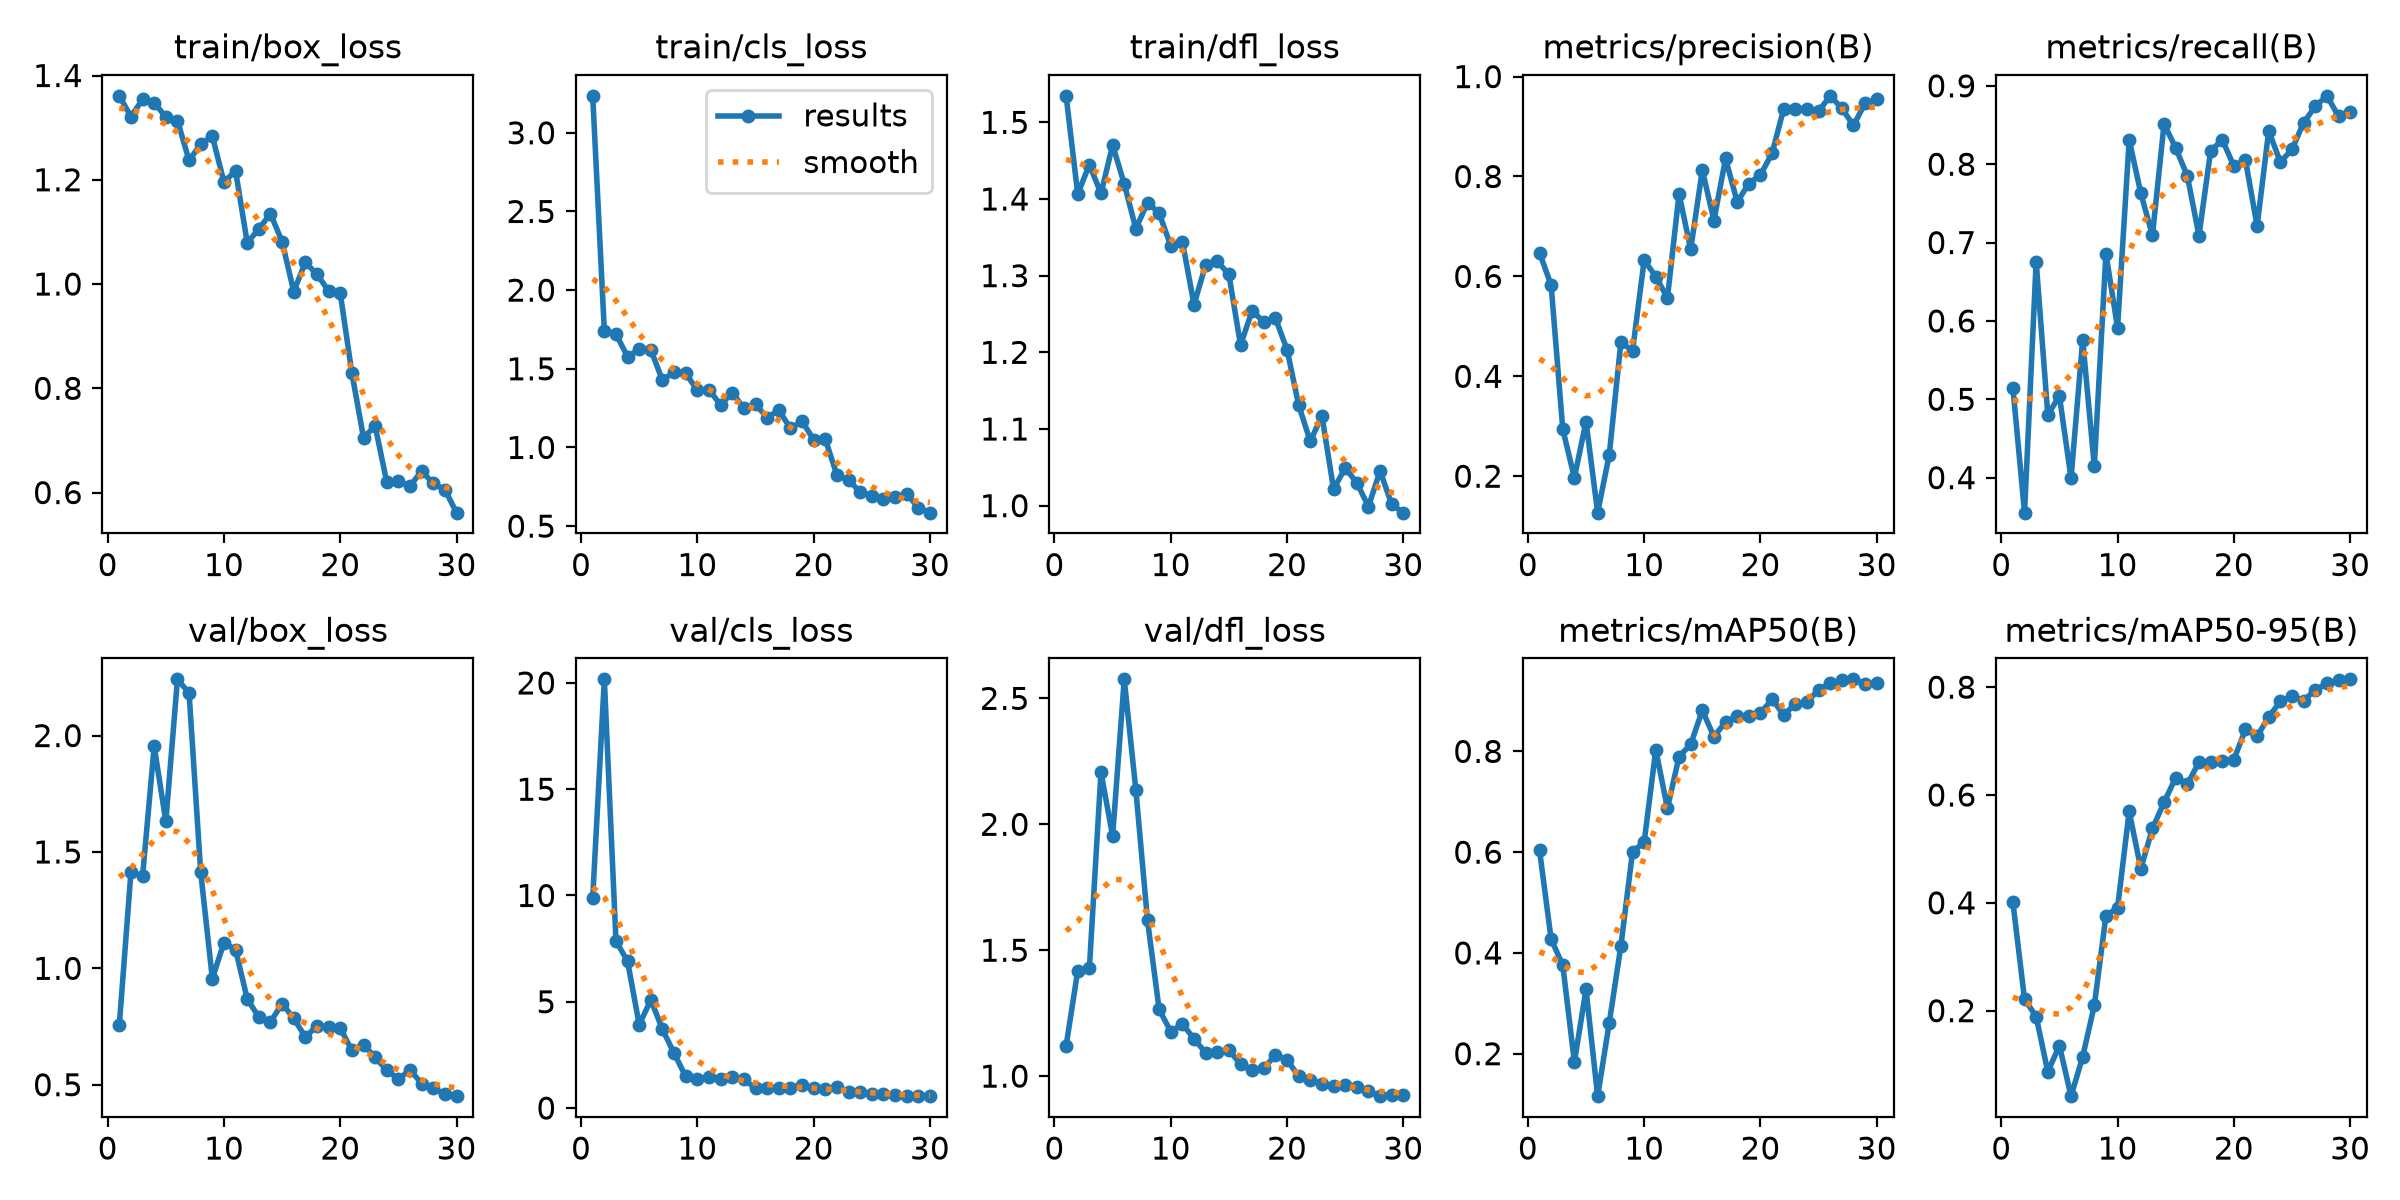

The data file committed next to this chart (first rows):
epoch, time, train/box_loss, train/cls_loss, train/dfl_loss, metrics/precision(B), metrics/recall(B), metrics/mAP50(B), metrics/mAP50-95(B), val/box_loss, val/cls_loss, val/dfl_loss, lr/pg0, lr/pg1, lr/pg2
1, 56.58, 1.361, 3.235, 1.535, 0.6477, 0.5147, 0.6041, 0.4007, 0.7569, 9.881, 1.12, 0.0005129, 0.0005129, 0.0005129
2, 90.49, 1.321, 1.741, 1.406, 0.5824, 0.3553, 0.4272, 0.2213, 1.413, 20.17, 1.419, 0.001033, 0.001033, 0.001033
3, 122, 1.354, 1.72, 1.445, 0.2941, 0.6758, 0.3757, 0.1891, 1.396, 7.862, 1.428, 0.001517, 0.001517, 0.001517
4, 153.7, 1.348, 1.577, 1.407, 0.197, 0.4802, 0.1833, 0.08665, 1.954, 6.898, 2.207, 0.001502, 0.001502, 0.001502
5, 189.5, 1.32, 1.624, 1.47, 0.3093, 0.5042, 0.3274, 0.1353, 1.631, 3.918, 1.953, 0.001447, 0.001447, 0.001447
6, 223.9, 1.314, 1.621, 1.42, 0.127, 0.3993, 0.1157, 0.04147, 2.242, 5.09, 2.576, 0.001392, 0.001392, 0.001392
7, 256, 1.237, 1.426, 1.361, 0.2431, 0.5759, 0.2616, 0.1147, 2.183, 3.702, 2.135, 0.001337, 0.001337, 0.001337
8, 291.4, 1.268, 1.482, 1.395, 0.4686, 0.4144, 0.4142, 0.2097, 1.413, 2.573, 1.618, 0.001282, 0.001282, 0.001282
9, 328.2, 1.284, 1.471, 1.382, 0.4508, 0.6858, 0.6006, 0.376, 0.9563, 1.487, 1.265, 0.001227, 0.001227, 0.001227
10, 366.1, 1.196, 1.363, 1.339, 0.6324, 0.5913, 0.6201, 0.3909, 1.11, 1.354, 1.177, 0.001172, 0.001172, 0.001172
11, 414.1, 1.217, 1.368, 1.344, 0.5998, 0.8312, 0.8032, 0.5694, 1.08, 1.478, 1.207, 0.001117, 0.001117, 0.001117
12, 448.7, 1.079, 1.269, 1.262, 0.5566, 0.7628, 0.6871, 0.4635, 0.8689, 1.369, 1.148, 0.001062, 0.001062, 0.001062
13, 482.7, 1.106, 1.349, 1.314, 0.7652, 0.7091, 0.7896, 0.538, 0.79, 1.476, 1.092, 0.001007, 0.001007, 0.001007
14, 522, 1.135, 1.25, 1.319, 0.6539, 0.8517, 0.814, 0.5863, 0.7695, 1.358, 1.095, 0.0009519, 0.0009519, 0.0009519
15, 557.4, 1.081, 1.275, 1.302, 0.8129, 0.8206, 0.8813, 0.6323, 0.8485, 0.9231, 1.103, 0.0008968, 0.0008968, 0.0008968
16, 593.8, 0.9856, 1.188, 1.209, 0.7119, 0.7852, 0.8294, 0.6202, 0.7851, 0.9629, 1.048, 0.0008418, 0.0008418, 0.0008418
17, 626.7, 1.042, 1.238, 1.254, 0.8361, 0.7089, 0.8581, 0.6606, 0.7048, 0.9498, 1.026, 0.0007868, 0.0007868, 0.0007868
18, 663.6, 1.019, 1.121, 1.239, 0.7489, 0.8166, 0.8701, 0.662, 0.7526, 0.9522, 1.03, 0.0007318, 0.0007318, 0.0007318
19, 698.9, 0.9867, 1.167, 1.244, 0.7858, 0.8312, 0.8694, 0.6639, 0.747, 1.107, 1.084, 0.0006768, 0.0006768, 0.0006768
20, 733.2, 0.9825, 1.049, 1.204, 0.803, 0.7977, 0.8759, 0.6655, 0.7435, 0.9424, 1.065, 0.0006218, 0.0006218, 0.0006218
21, 766.4, 0.8293, 1.054, 1.131, 0.8466, 0.8052, 0.9033, 0.7218, 0.6474, 0.905, 0.9994, 0.0005668, 0.0005668, 0.0005668
22, 808.8, 0.7053, 0.8241, 1.084, 0.9353, 0.7211, 0.8726, 0.7087, 0.6727, 0.9709, 0.9854, 0.0005118, 0.0005118, 0.0005118
23, 856.7, 0.7276, 0.7911, 1.117, 0.9354, 0.8427, 0.8938, 0.7449, 0.6169, 0.7547, 0.9682, 0.0004568, 0.0004568, 0.0004568
24, 902.9, 0.6202, 0.7187, 1.022, 0.9352, 0.8026, 0.8975, 0.7735, 0.5628, 0.7478, 0.9613, 0.0004017, 0.0004017, 0.0004017
25, 948.4, 0.6214, 0.6888, 1.049, 0.9306, 0.819, 0.9225, 0.7831, 0.524, 0.6819, 0.9634, 0.0003467, 0.0003467, 0.0003467
26, 992, 0.6129, 0.6722, 1.03, 0.9615, 0.8529, 0.9354, 0.7751, 0.5631, 0.652, 0.9572, 0.0002917, 0.0002917, 0.0002917
27, 1036, 0.6409, 0.6827, 0.9988, 0.9365, 0.8738, 0.9418, 0.7949, 0.5051, 0.6084, 0.9399, 0.0002367, 0.0002367, 0.0002367
28, 1078, 0.6178, 0.7073, 1.045, 0.9021, 0.8873, 0.943, 0.8069, 0.4838, 0.5756, 0.9204, 0.0001817, 0.0001817, 0.0001817
29, 1119, 0.6054, 0.6164, 1.002, 0.947, 0.8613, 0.934, 0.8126, 0.4602, 0.5593, 0.9236, 0.0001267, 0.0001267, 0.0001267
30, 1160, 0.5615, 0.5856, 0.9909, 0.9545, 0.867, 0.9359, 0.8145, 0.4508, 0.5662, 0.9257, 7.1681e-05, 7.1681e-05, 7.1681e-05
